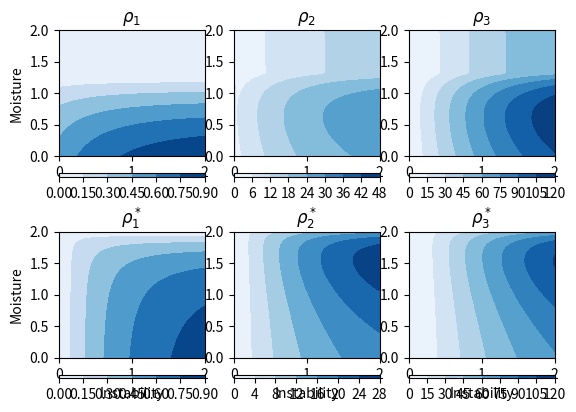
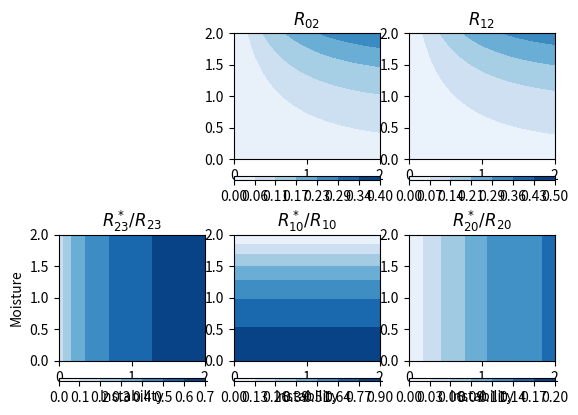

The matplotlib source for these figures, in order:
import numpy as np

def __gamma(x,y=0,c=0):
    """
    Helper-function to define the gamma function:
    """
    try:
        x+=c*y
        x[x<0]=0
    except TypeError:
        x = max(0,x+c*y)

    return max(1 - np.exp(-1*x),0.001)
def __c(thc):
    """
    Static mehtod to calculate a skewed dryness parameter
    """
    d = np.arctan(thc+1.5574077246549023)+np.pi/2.
    #d2 = 2*np.exp(thc)/(1+np.exp(thc))
    return (d * 11./(9.*np.pi))**2

def __rho(R01,R02,R12,R23,R30,R20,R10,num=0):
        """
        This static method should calculate the equilibrium distribution rho
        """
        
        #the equilibrium dist rho
        #rho = np.zeros(4)
        if num == 0:
            if R01==0:
                rho = 0
            else:
                rho = R01/(R10+R12)
        elif num == 1 or num == 2:
            if R12*R01 == 0:
                rho = 1./(R20+R23)*(R02)
            else:
                rho = (R20 + (R01*R12/(R12+R10)))/min((R23+R20),1e-2)
            if  num == 2:
                return  R23*rho / R30
        elif num == -1 or num == 3:
            rho = 1
        return rho

gamma_f = np.vectorize(__gamma)
c_f = np.vectorize(__c)
rho_f = np.vectorize(__rho)
tau10 = 1
tau20 = 6.
tau30 = 6.
tau12 = 2.5
tau01 = 1.0
tau02 = 3
tau23 = 1.13

y = 2.50
c = 0.14

X = np.linspace(0,2,100)
Y = np.linspace(0,2,100)

C,D = np.meshgrid(X,Y)

#decay of congestus:
R10 = gamma_f(D) / tau10
#decay of deep
R20 = gamma_f(C) / tau20
#decay of stratiform:
R30 = np.ones_like(C)/tau30
#conversion of congestus to deep:
R12 = c_f(y)*gamma_f(C,y,c) * (1 - gamma_f(D,y,-c)) / tau12
#conversion from deep to stratiform 
R23 = gamma_f(np.sqrt(C))/tau23
#birth of congestus
R01 = c_f(y)*gamma_f(C,y,c)*gamma_f(D,y,-c) / tau01
#birth of deep
R02 = c_f(y)*gamma_f(C,y,c)*(1-gamma_f(D,y,-c)) / tau02
y,c = 0,0

#decay of congestus:
R10_r = gamma_f(D) / tau10
#decay of deep
R20_r = gamma_f(C) / tau20
#decay of stratiform:
R30_r = np.ones_like(C)/tau30
#conversion of congestus to deep:
R12_r = c_f(y)*gamma_f(C,y,c) * (1 - gamma_f(D,y,-c)) / tau12
#conversion from deep to stratiform 
R23_r = gamma_f(np.sqrt(C))/tau23
#birth of congestus
R01_r = c_f(y)*gamma_f(C,y,c)*gamma_f(D,y,-c) / tau01
#birth of deep
R02_r = c_f(y)*gamma_f(C,y,c)*(1-gamma_f(D,y,-c)) / tau02

rho = np.array([rho_f(R01,R02,R12,R23,R30,R20,R10,num=x) for x in range(4)])
rho_r = np.array([rho_f(R01_r,R02_r,R12_r,R23_r,R30_r,R20_r,R10_r,num=x) for x in range(4)])

#rho = rho/rho.sum(axis=-1)[...,np.newaxis]
#rho_r =rho_r/rho_r.sum(axis=-1)[...,np.newaxis]

from matplotlib import pyplot as plt

fig = plt.figure()
nn = 0
ax = fig.add_subplot(2,3,1)
#V=np.linspace(0,0.9,8).round(2)
contour = ax.contourf(C,2 - D,rho[0],cmap='Blues')
fig.colorbar(contour,orientation='horizontal',pad=0.1,aspect=40)
ax.set_ylabel('Moisture')
ax.set_title('$\\rho_{1}$')
#'''

#V=np.linspace(0,0.4,8).round(2)
ax = fig.add_subplot(2,3,2)
contour = ax.contourf(C,2 - D,rho[1],cmap='Blues')
fig.colorbar(contour,orientation='horizontal',pad=0.1,aspect=40)
ax.set_title('$\\rho_{2}$')



#V=np.linspace(0,0.5,8).round(2)
ax = fig.add_subplot(2,3,3)
contour = ax.contourf(C,2 - D,rho[2],cmap='Blues')
fig.colorbar(contour,orientation='horizontal',pad=0.1,aspect=40)
ax.set_title('$\\rho_{3}$')


ax = fig.add_subplot(2,3,4)
#V=np.linspace(0,0.9,8).round(2)
contour = ax.contourf(C,2 - D,rho_r[0],cmap='Blues')
fig.colorbar(contour,orientation='horizontal',pad=0.1,aspect=40)
ax.set_ylabel('Moisture')
ax.set_xlabel('Instability')
ax.set_title('$\\rho_{1}^*$')


#V=np.linspace(0,0.4,8).round(2)
ax = fig.add_subplot(2,3,5)
contour = ax.contourf(C,2 - D,rho_r[1],cmap='Blues')
fig.colorbar(contour,orientation='horizontal',pad=0.1,aspect=40)
ax.set_xlabel('Instability')
ax.set_title('$\\rho_{2}^*$')



#V=np.linspace(0,0.5,8).round(2)
ax = fig.add_subplot(2,3,6)
contour = ax.contourf(C,2 - D,rho_r[2],cmap='Blues')
fig.colorbar(contour,orientation='horizontal',pad=0.1,aspect=40)
ax.set_xlabel('Instability')
ax.set_title('$\\rho_{3}^*$')


plt.show()



#exit()
fig = plt.figure()
nn = 0
#'''
V=np.linspace(0,0.4,8).round(2)
ax = fig.add_subplot(2,3,2)
contour = ax.contourf(C,2 - D,R02_r,V,cmap='Blues')
fig.colorbar(contour,orientation='horizontal',pad=0.1,aspect=40)
ax.set_title('$R_{02}$')


V=np.linspace(0,0.5,8).round(2)
ax = fig.add_subplot(2,3,3)
contour = ax.contourf(C,2 - D,R12_r,V,cmap='Blues')
fig.colorbar(contour,orientation='horizontal',pad=0.1,aspect=40)
ax.set_title('$R_{12}$')




V=np.linspace(0,0.7,8).round(2)
ax = fig.add_subplot(2,3,4)
contour = ax.contourf(C,2 - D,R23,V,cmap='Blues')
fig.colorbar(contour,orientation='horizontal',pad=0.1,aspect=40)
ax.set_title('$R_{23}^*/R_{23}$')
ax.set_xlabel('Instability')
ax.set_ylabel('Moisture')


V=np.linspace(0,0.9,8).round(2)
ax = fig.add_subplot(2,3,5)
contour = ax.contourf(C,2 - D,R10,V,cmap='Blues')
fig.colorbar(contour,orientation='horizontal',pad=0.1,aspect=40)
ax.set_title('$R_{10}^*/R_{10}$')
ax.set_xlabel('Instability')


V=np.linspace(0,0.2,8).round(2)
ax = fig.add_subplot(2,3,6)
contour = ax.contourf(C,2 - D,R20,V,cmap='Blues')
fig.colorbar(contour,orientation='horizontal',pad=0.1,aspect=40)
ax.set_title('$R_{20}^*/R_{20}$')
ax.set_xlabel('Instability')

plt.show()
